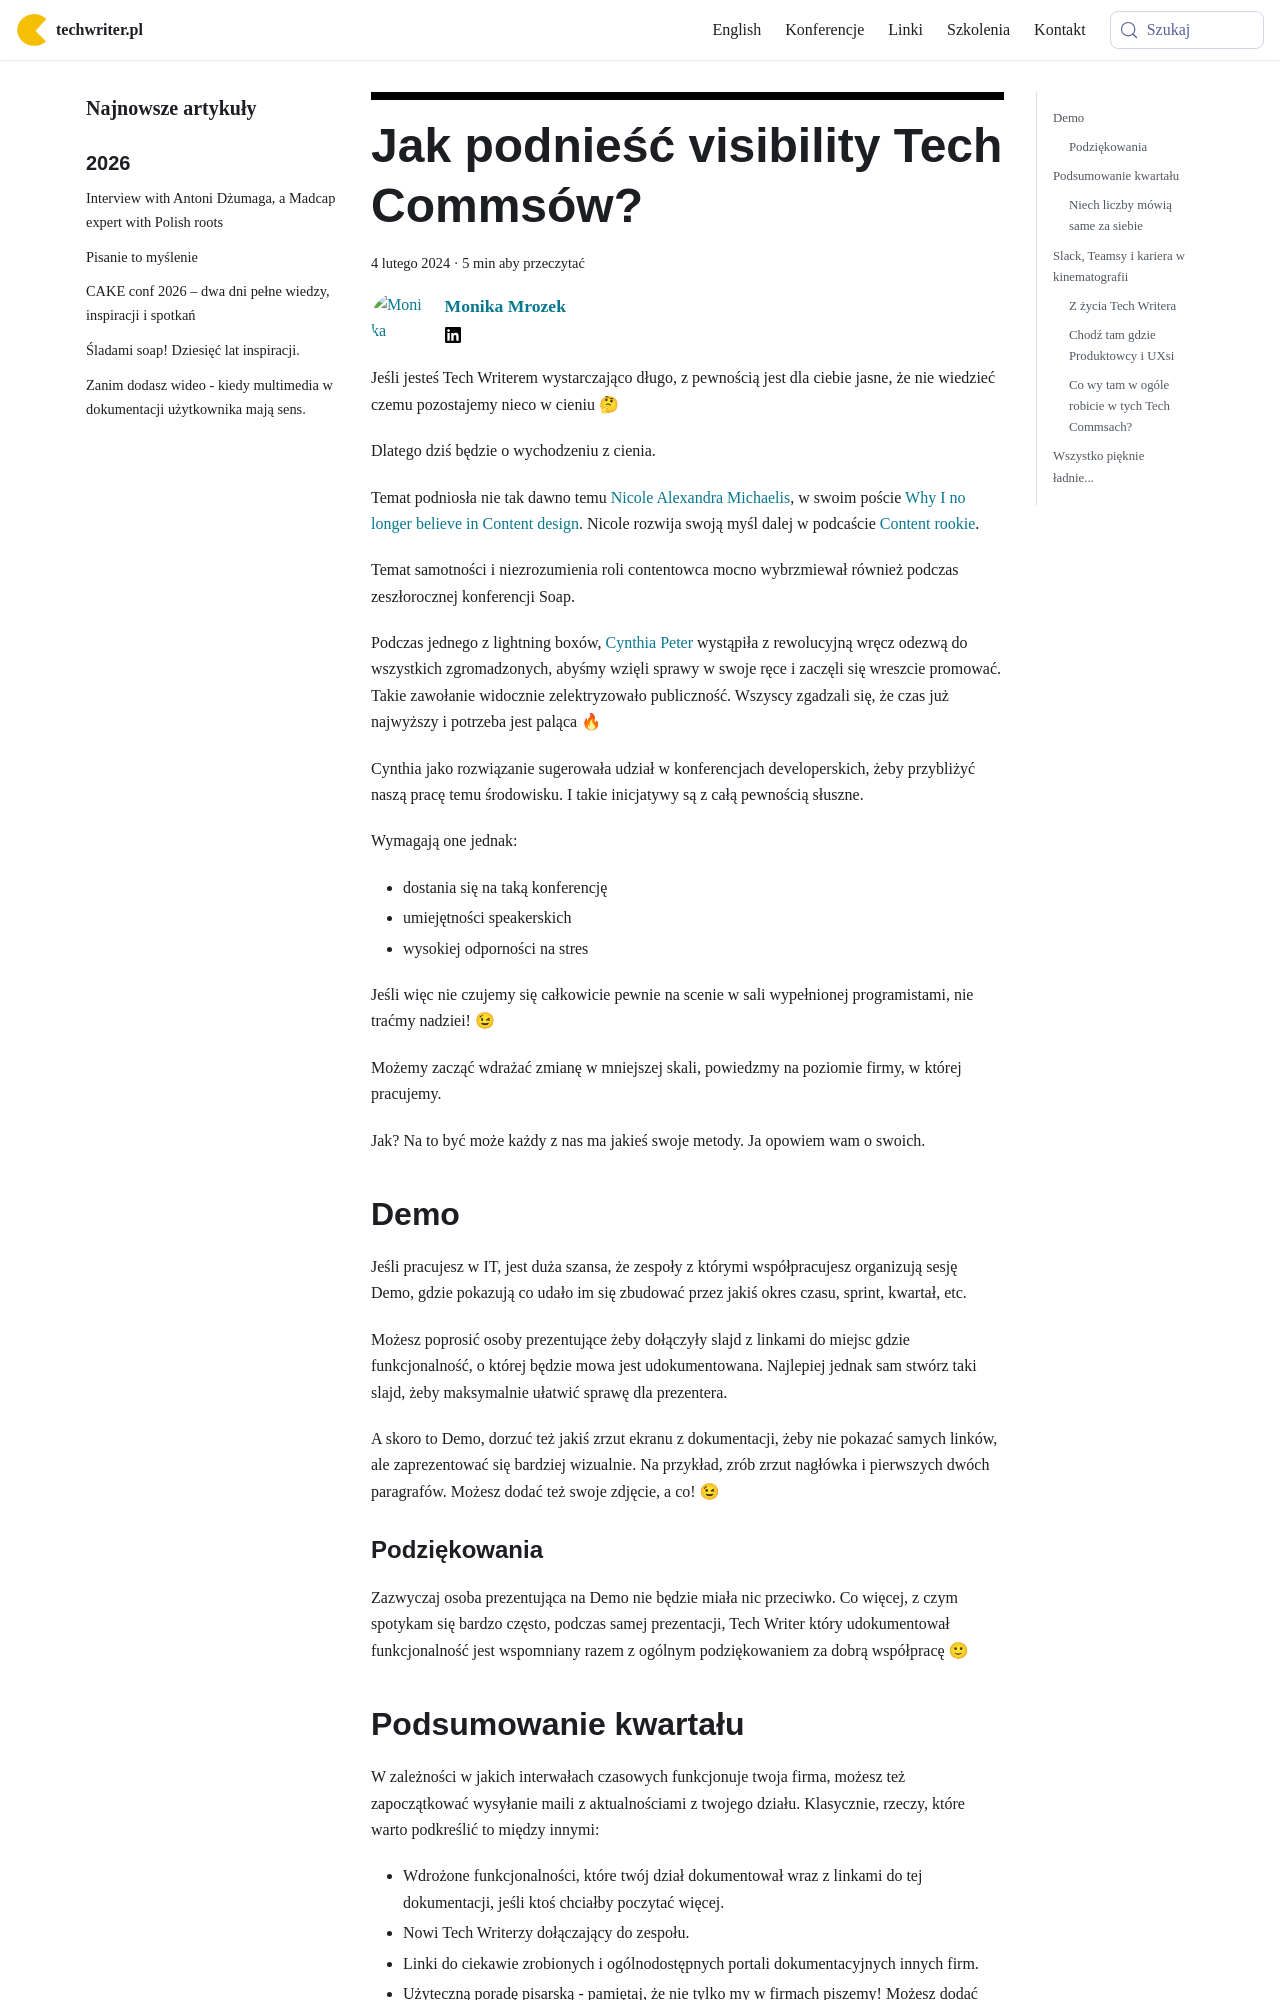

repository: techwriter-pl/techwriter-pl.github.io · page: jak-podnieść-visibility-tech-commsow/index.html · generator: docusaurus

---
title: 'Jak podnieść visibility Tech Commsów?'
authors: mrozek
date: '2024-02-04'
tags:
  - 'dobre-praktyki'
coverImage: 'shadow.jpg'
---

Jeśli jesteś Tech Writerem wystarczająco długo, z pewnością jest dla ciebie
jasne, że nie wiedzieć czemu pozostajemy nieco w cieniu 🤔

Dlatego dziś będzie o wychodzeniu z cienia.

<!--truncate-->

Temat podniosła nie tak dawno temu
[Nicole Alexandra Michaelis](https://www.linkedin.com/in/nicoletells/), w swoim
poście
[Why I no longer believe in Content design](https://uxdesign.cc/why-i-no-longer-believe-in-content-design-e71aeb5f060c).
Nicole rozwija swoją myśl dalej w podcaście
[Content rookie](https://open.spotify.com/episode/2i6rIMP8ZIeMNbABzwIpx7).

Temat samotności i niezrozumienia roli contentowca mocno wybrzmiewał również
podczas zeszłorocznej konferencji Soap.

Podczas jednego z lightning boxów,
[Cynthia Peter](https://www.linkedin.com/in/cynthiapeter/) wystąpiła z
rewolucyjną wręcz odezwą do wszystkich zgromadzonych, abyśmy wzięli sprawy w
swoje ręce i zaczęli się wreszcie promować. Takie zawołanie widocznie
zelektryzowało publiczność. Wszyscy zgadzali się, że czas już najwyższy i
potrzeba jest paląca 🔥

Cynthia jako rozwiązanie sugerowała udział w konferencjach developerskich, żeby
przybliżyć naszą pracę temu środowisku. I takie inicjatywy są z całą pewnością
słuszne.

Wymagają one jednak:

- dostania się na taką konferencję
- umiejętności speakerskich
- wysokiej odporności na stres

Jeśli więc nie czujemy się całkowicie pewnie na scenie w sali wypełnionej
programistami, nie traćmy nadziei! 😉

Możemy zacząć wdrażać zmianę w mniejszej skali, powiedzmy na poziomie firmy, w
której pracujemy.

Jak? Na to być może każdy z nas ma jakieś swoje metody. Ja opowiem wam o swoich.

## Demo

Jeśli pracujesz w IT, jest duża szansa, że zespoły z którymi współpracujesz
organizują sesję Demo, gdzie pokazują co udało im się zbudować przez jakiś okres
czasu, sprint, kwartał, etc.

Możesz poprosić osoby prezentujące żeby dołączyły slajd z linkami do miejsc
gdzie funkcjonalność, o której będzie mowa jest udokumentowana. Najlepiej jednak
sam stwórz taki slajd, żeby maksymalnie ułatwić sprawę dla prezentera.

A skoro to Demo, dorzuć też jakiś zrzut ekranu z dokumentacji, żeby nie pokazać
samych linków, ale zaprezentować się bardziej wizualnie. Na przykład, zrób zrzut
nagłówka i pierwszych dwóch paragrafów. Możesz dodać też swoje zdjęcie, a co! 😉

### Podziękowania

Zazwyczaj osoba prezentująca na Demo nie będzie miała nic przeciwko. Co więcej,
z czym spotykam się bardzo często, podczas samej prezentacji, Tech Writer który
udokumentował funkcjonalność jest wspomniany razem z ogólnym podziękowaniem za
dobrą współpracę 🙂
